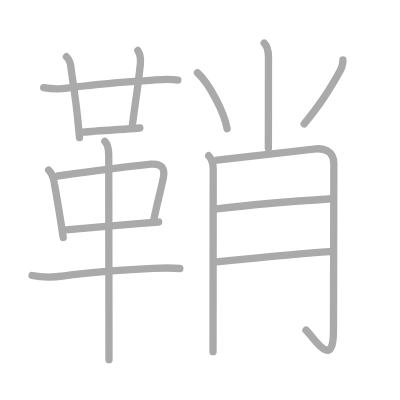
t = 0.00 s
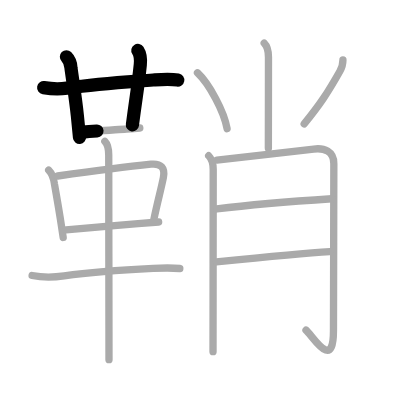
t = 3.25 s
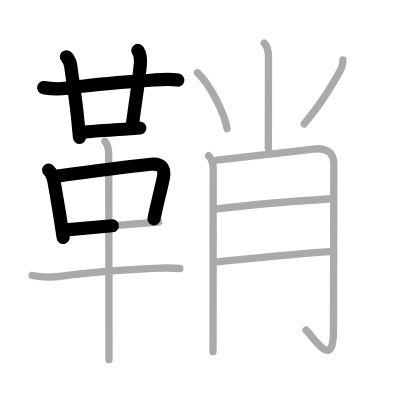
t = 6.50 s
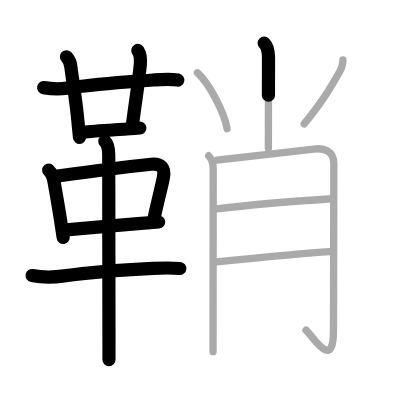
t = 9.50 s
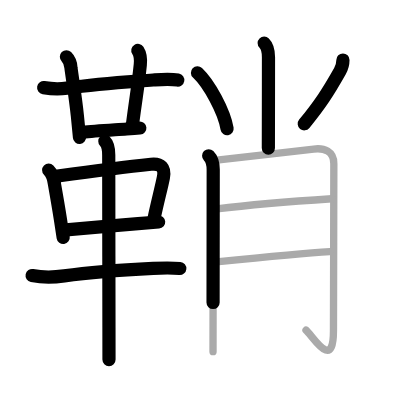
t = 12.75 s
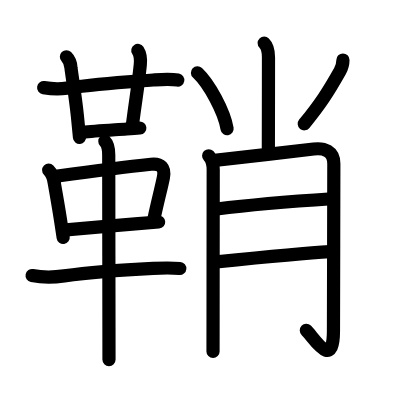
t = 16.00 s

The animated SVG that drew these frames (rendered in a browser with its animation timeline set to each time). Animation: 16 SMIL elements (animate=16); one cycle of 16.00 s.

<?xml version="1.0" standalone="no"?>
<!DOCTYPE svg PUBLIC "-//W3C//DTD SVG 1.1//EN"   "http://www.w3.org/Graphics/SVG/1.1/DTD/svg11.dtd">
<svg width="400px" height="400px"  version="1.1" xmlns="http://www.w3.org/2000/svg">
  <defs>
    <marker id="Triangle" viewBox="0 0 10 10" refX="0" refY="5" markerUnits="strokeWidth" markerWidth="3" style="stroke-opacity:0%;fill:#aaaaaa;" markerHeight="2" orient="auto">
      <path d="M 0 0 L 10 5 L 0 10 z" />
    </marker>
    
    <marker id="Arrow" viewBox="0 0 10 10" refX="5" refY="5" markerUnits="strokeWidth" markerWidth="1.8" style="stroke-opacity:0%;fill:#770000;" markerHeight="2" orient="auto">
      <path d="M 0 4 L 6 4 L 4 1 L 10 5 L 4 9 L 6 6 L 0 6 z" />
        <circle cx="5" cy="5" r="5" />
      </marker>
    
    <marker id="TriangleRed" viewBox="0 0 10 10" refX="0" refY="5" markerUnits="strokeWidth" markerWidth="3" style="stroke-opacity:0%;fill:#CC0000;" markerHeight="2" orient="auto">
      <path d="M 0 0 L 10 5 L 0 10 z" />
    </marker>
    
    <marker id="ArrowRed" viewBox="0 0 10 10" refX="5" refY="5" markerUnits="strokeWidth" markerWidth="1.8" style="stroke-opacity:0%;fill:#CC0000;" markerHeight="2" orient="auto">
      <path d="M 0 4 L 6 4 L 4 1 L 10 5 L 4 9 L 6 6 L 0 6 z" />
        <circle cx="5" cy="5" r="5" />
      </marker>
    
  </defs>
  
  <path style="fill:#ffffff; fill-opacity:100%; fill-rule:evenodd; stroke-width:0;" d="M 0 0 L 400px 0 L 400px 400px L 0 400px L 0 0" />

  <g transform="scale(3.6697247706422 3.6697247706422)">
<path style="fill:none; fill-opacity:0%; fill-rule:evenodd; stroke:#aaaaaa; stroke-opacity:100%; stroke-width: 1.5pt; stroke-linejoin:round; stroke-linecap:round;" d="M11.9 23.88c2.11 0.35 4.23 0.44 6.36 0.13c8.86-1.26 13.99-1.51 23.48-2.2c2.28-0.17 4.5-0.38 6.73 0.02"></path>
<path style="fill:none; fill-opacity:0%; fill-rule:evenodd; stroke:#aaaaaa; stroke-opacity:100%; stroke-width: 1.5pt; stroke-linejoin:round; stroke-linecap:round;" d="M18.1 15.46c0.91 0.91 1.18 1.86 1.24 3.02c0.53 3.98 1.24 8.18 1.74 13.02c0.19 1.85 0.38 3.83 0.59 6"></path>
<path style="fill:none; fill-opacity:0%; fill-rule:evenodd; stroke:#aaaaaa; stroke-opacity:100%; stroke-width: 1.5pt; stroke-linejoin:round; stroke-linecap:round;" d="M37.56 13.75c0.81 1.25 0.82 2.46 0.67 3.89c-0.61 5.99-0.98 7.49-2.15 16.39"></path>
<path style="fill:none; fill-opacity:0%; fill-rule:evenodd; stroke:#aaaaaa; stroke-opacity:100%; stroke-width: 1.5pt; stroke-linejoin:round; stroke-linecap:round;" d="M22.58 36c3.05-0.28 7.82-0.57 11.92-0.85c1.33-0.09 2.57-0.18 3.6-0.27"></path>
<path style="fill:none; fill-opacity:0%; fill-rule:evenodd; stroke:#aaaaaa; stroke-opacity:100%; stroke-width: 1.5pt; stroke-linejoin:round; stroke-linecap:round;" d="M13.26 46.35c1.07 1.07 1.39 2.42 1.57 3.74c0.57 3.22 1.09 6.2 1.63 9.63c0.25 1.55 0.5 3.19 0.76 4.99"></path>
<path style="fill:none; fill-opacity:0%; fill-rule:evenodd; stroke:#aaaaaa; stroke-opacity:100%; stroke-width: 1.5pt; stroke-linejoin:round; stroke-linecap:round;" d="M15.73 47.96c8.59-1.2 19.27-2.58 25.42-3.21c2.68-0.28 3.91 0.93 3.37 3.65c-0.57 2.87-1.67 6.92-2.59 11.38"></path>
<path style="fill:none; fill-opacity:0%; fill-rule:evenodd; stroke:#aaaaaa; stroke-opacity:100%; stroke-width: 1.5pt; stroke-linejoin:round; stroke-linecap:round;" d="M18 62.63c4.24-0.39 12.67-1.14 19.63-1.7c2.07-0.17 4-0.31 5.6-0.43"></path>
<path style="fill:none; fill-opacity:0%; fill-rule:evenodd; stroke:#aaaaaa; stroke-opacity:100%; stroke-width: 1.5pt; stroke-linejoin:round; stroke-linecap:round;" d="M8.75 75.08c2.9 0.58 5.8 0.53 8.74 0.1c7.38-1.06 16.51-1.68 24.26-2.05c2.43-0.11 4.84-0.2 7.25 0.04"></path>
<path style="fill:none; fill-opacity:0%; fill-rule:evenodd; stroke:#aaaaaa; stroke-opacity:100%; stroke-width: 1.5pt; stroke-linejoin:round; stroke-linecap:round;" d="M28.57 38.5c1.03 1.03 1.06 2.38 1.06 3.75c0 6.63 0.04 32.58 0.06 47c0 4.06 0.01 7.21 0.01 8.75"></path>
<path style="fill:none; fill-opacity:0%; fill-rule:evenodd; stroke:#aaaaaa; stroke-opacity:100%; stroke-width: 1.5pt; stroke-linejoin:round; stroke-linecap:round;" d="M71.99 11.75c1.01 1.01 1.17 2.25 1.17 3.84c0 8.16-0.03 20.88-0.03 24.78"></path>
<path style="fill:none; fill-opacity:0%; fill-rule:evenodd; stroke:#aaaaaa; stroke-opacity:100%; stroke-width: 1.5pt; stroke-linejoin:round; stroke-linecap:round;" d="M53.81 19.83c3.21 3.02 7.27 10.54 8.07 15.24"></path>
<path style="fill:none; fill-opacity:0%; fill-rule:evenodd; stroke:#aaaaaa; stroke-opacity:100%; stroke-width: 1.5pt; stroke-linejoin:round; stroke-linecap:round;" d="M93.45 16.35c0 1.15-0.26 2.06-0.83 3.06c-3.24 5.72-5.26 8.87-9.73 14.35"></path>
<path style="fill:none; fill-opacity:0%; fill-rule:evenodd; stroke:#aaaaaa; stroke-opacity:100%; stroke-width: 1.5pt; stroke-linejoin:round; stroke-linecap:round;" d="M56.86 42.44c0.91 0.91 1.24 2.31 1.24 3.78c0 0.73-0.03 24.75-0.04 39.52c0 4.56-0.01 8.23-0.01 10.08"></path>
<path style="fill:none; fill-opacity:0%; fill-rule:evenodd; stroke:#aaaaaa; stroke-opacity:100%; stroke-width: 1.5pt; stroke-linejoin:round; stroke-linecap:round;" d="M59.09 43.62c2.21-0.21 20.91-2.32 26.39-3.01c2.88-0.37 5.49 0.61 5.49 3.98c0 10.54-0.1 38.04-0.1 45.54c0 11.25-5.62 1.46-7.48-0.17"></path>
<path style="fill:none; fill-opacity:0%; fill-rule:evenodd; stroke:#aaaaaa; stroke-opacity:100%; stroke-width: 1.5pt; stroke-linejoin:round; stroke-linecap:round;" d="M59.09 56.94c11.53-1.44 20.28-2.06 31.34-2.78"></path>
<path style="fill:none; fill-opacity:0%; fill-rule:evenodd; stroke:#aaaaaa; stroke-opacity:100%; stroke-width: 1.5pt; stroke-linejoin:round; stroke-linecap:round;" d="M58.97 71.36c9.78-0.98 23.22-2.32 30.89-2.78"></path>

<path style="fill:none; fill-opacity:0%; fill-rule:evenodd; stroke:#000000; stroke-opacity:100%; stroke-width: 2.7pt; stroke-linejoin:round; stroke-linecap:round;" d="M11.9 23.88c2.11 0.35 4.23 0.44 6.36 0.13c8.86-1.26 13.99-1.51 23.48-2.2c2.28-0.17 4.5-0.38 6.73 0.02" pathLength="100" stroke-dashoffset="100" stroke-dasharray="100 105"><animate id="dashAnim1" attributeName="stroke-dashoffset" from="100" to="0" dur="1s" calcMode="linear" fill="freeze"/></path>
<path style="fill:none; fill-opacity:0%; fill-rule:evenodd; stroke:#000000; stroke-opacity:100%; stroke-width: 2.7pt; stroke-linejoin:round; stroke-linecap:round;" d="M18.1 15.46c0.91 0.91 1.18 1.86 1.24 3.02c0.53 3.98 1.24 8.18 1.74 13.02c0.19 1.85 0.38 3.83 0.59 6" pathLength="100" stroke-dashoffset="100" stroke-dasharray="100 105"><animate id="dashAnim2" attributeName="stroke-dashoffset" from="100" to="0" dur="1s" calcMode="linear" begin="dashAnim1.end" fill="freeze"/></path>
<path style="fill:none; fill-opacity:0%; fill-rule:evenodd; stroke:#000000; stroke-opacity:100%; stroke-width: 2.7pt; stroke-linejoin:round; stroke-linecap:round;" d="M37.56 13.75c0.81 1.25 0.82 2.46 0.67 3.89c-0.61 5.99-0.98 7.49-2.15 16.39" pathLength="100" stroke-dashoffset="100" stroke-dasharray="100 105"><animate id="dashAnim3" attributeName="stroke-dashoffset" from="100" to="0" dur="1s" calcMode="linear" begin="dashAnim2.end" fill="freeze"/></path>
<path style="fill:none; fill-opacity:0%; fill-rule:evenodd; stroke:#000000; stroke-opacity:100%; stroke-width: 2.7pt; stroke-linejoin:round; stroke-linecap:round;" d="M22.58 36c3.05-0.28 7.82-0.57 11.92-0.85c1.33-0.09 2.57-0.18 3.6-0.27" pathLength="100" stroke-dashoffset="100" stroke-dasharray="100 105"><animate id="dashAnim4" attributeName="stroke-dashoffset" from="100" to="0" dur="1s" calcMode="linear" begin="dashAnim3.end" fill="freeze"/></path>
<path style="fill:none; fill-opacity:0%; fill-rule:evenodd; stroke:#000000; stroke-opacity:100%; stroke-width: 2.7pt; stroke-linejoin:round; stroke-linecap:round;" d="M13.26 46.35c1.07 1.07 1.39 2.42 1.57 3.74c0.57 3.22 1.09 6.2 1.63 9.63c0.25 1.55 0.5 3.19 0.76 4.99" pathLength="100" stroke-dashoffset="100" stroke-dasharray="100 105"><animate id="dashAnim5" attributeName="stroke-dashoffset" from="100" to="0" dur="1s" calcMode="linear" begin="dashAnim4.end" fill="freeze"/></path>
<path style="fill:none; fill-opacity:0%; fill-rule:evenodd; stroke:#000000; stroke-opacity:100%; stroke-width: 2.7pt; stroke-linejoin:round; stroke-linecap:round;" d="M15.73 47.96c8.59-1.2 19.27-2.58 25.42-3.21c2.68-0.28 3.91 0.93 3.37 3.65c-0.57 2.87-1.67 6.92-2.59 11.38" pathLength="100" stroke-dashoffset="100" stroke-dasharray="100 105"><animate id="dashAnim6" attributeName="stroke-dashoffset" from="100" to="0" dur="1s" calcMode="linear" begin="dashAnim5.end" fill="freeze"/></path>
<path style="fill:none; fill-opacity:0%; fill-rule:evenodd; stroke:#000000; stroke-opacity:100%; stroke-width: 2.7pt; stroke-linejoin:round; stroke-linecap:round;" d="M18 62.63c4.24-0.39 12.67-1.14 19.63-1.7c2.07-0.17 4-0.31 5.6-0.43" pathLength="100" stroke-dashoffset="100" stroke-dasharray="100 105"><animate id="dashAnim7" attributeName="stroke-dashoffset" from="100" to="0" dur="1s" calcMode="linear" begin="dashAnim6.end" fill="freeze"/></path>
<path style="fill:none; fill-opacity:0%; fill-rule:evenodd; stroke:#000000; stroke-opacity:100%; stroke-width: 2.7pt; stroke-linejoin:round; stroke-linecap:round;" d="M8.75 75.08c2.9 0.58 5.8 0.53 8.74 0.1c7.38-1.06 16.51-1.68 24.26-2.05c2.43-0.11 4.84-0.2 7.25 0.04" pathLength="100" stroke-dashoffset="100" stroke-dasharray="100 105"><animate id="dashAnim8" attributeName="stroke-dashoffset" from="100" to="0" dur="1s" calcMode="linear" begin="dashAnim7.end" fill="freeze"/></path>
<path style="fill:none; fill-opacity:0%; fill-rule:evenodd; stroke:#000000; stroke-opacity:100%; stroke-width: 2.7pt; stroke-linejoin:round; stroke-linecap:round;" d="M28.57 38.5c1.03 1.03 1.06 2.38 1.06 3.75c0 6.63 0.04 32.58 0.06 47c0 4.06 0.01 7.21 0.01 8.75" pathLength="100" stroke-dashoffset="100" stroke-dasharray="100 105"><animate id="dashAnim9" attributeName="stroke-dashoffset" from="100" to="0" dur="1s" calcMode="linear" begin="dashAnim8.end" fill="freeze"/></path>
<path style="fill:none; fill-opacity:0%; fill-rule:evenodd; stroke:#000000; stroke-opacity:100%; stroke-width: 2.7pt; stroke-linejoin:round; stroke-linecap:round;" d="M71.99 11.75c1.01 1.01 1.17 2.25 1.17 3.84c0 8.16-0.03 20.88-0.03 24.78" pathLength="100" stroke-dashoffset="100" stroke-dasharray="100 105"><animate id="dashAnim10" attributeName="stroke-dashoffset" from="100" to="0" dur="1s" calcMode="linear" begin="dashAnim9.end" fill="freeze"/></path>
<path style="fill:none; fill-opacity:0%; fill-rule:evenodd; stroke:#000000; stroke-opacity:100%; stroke-width: 2.7pt; stroke-linejoin:round; stroke-linecap:round;" d="M53.81 19.83c3.21 3.02 7.27 10.54 8.07 15.24" pathLength="100" stroke-dashoffset="100" stroke-dasharray="100 105"><animate id="dashAnim11" attributeName="stroke-dashoffset" from="100" to="0" dur="1s" calcMode="linear" begin="dashAnim10.end" fill="freeze"/></path>
<path style="fill:none; fill-opacity:0%; fill-rule:evenodd; stroke:#000000; stroke-opacity:100%; stroke-width: 2.7pt; stroke-linejoin:round; stroke-linecap:round;" d="M93.45 16.35c0 1.15-0.26 2.06-0.83 3.06c-3.24 5.72-5.26 8.87-9.73 14.35" pathLength="100" stroke-dashoffset="100" stroke-dasharray="100 105"><animate id="dashAnim12" attributeName="stroke-dashoffset" from="100" to="0" dur="1s" calcMode="linear" begin="dashAnim11.end" fill="freeze"/></path>
<path style="fill:none; fill-opacity:0%; fill-rule:evenodd; stroke:#000000; stroke-opacity:100%; stroke-width: 2.7pt; stroke-linejoin:round; stroke-linecap:round;" d="M56.86 42.44c0.91 0.91 1.24 2.31 1.24 3.78c0 0.73-0.03 24.75-0.04 39.52c0 4.56-0.01 8.23-0.01 10.08" pathLength="100" stroke-dashoffset="100" stroke-dasharray="100 105"><animate id="dashAnim13" attributeName="stroke-dashoffset" from="100" to="0" dur="1s" calcMode="linear" begin="dashAnim12.end" fill="freeze"/></path>
<path style="fill:none; fill-opacity:0%; fill-rule:evenodd; stroke:#000000; stroke-opacity:100%; stroke-width: 2.7pt; stroke-linejoin:round; stroke-linecap:round;" d="M59.09 43.62c2.21-0.21 20.91-2.32 26.39-3.01c2.88-0.37 5.49 0.61 5.49 3.98c0 10.54-0.1 38.04-0.1 45.54c0 11.25-5.62 1.46-7.48-0.17" pathLength="100" stroke-dashoffset="100" stroke-dasharray="100 105"><animate id="dashAnim14" attributeName="stroke-dashoffset" from="100" to="0" dur="1s" calcMode="linear" begin="dashAnim13.end" fill="freeze"/></path>
<path style="fill:none; fill-opacity:0%; fill-rule:evenodd; stroke:#000000; stroke-opacity:100%; stroke-width: 2.7pt; stroke-linejoin:round; stroke-linecap:round;" d="M59.09 56.94c11.53-1.44 20.28-2.06 31.34-2.78" pathLength="100" stroke-dashoffset="100" stroke-dasharray="100 105"><animate id="dashAnim15" attributeName="stroke-dashoffset" from="100" to="0" dur="1s" calcMode="linear" begin="dashAnim14.end" fill="freeze"/></path>
<path style="fill:none; fill-opacity:0%; fill-rule:evenodd; stroke:#000000; stroke-opacity:100%; stroke-width: 2.7pt; stroke-linejoin:round; stroke-linecap:round;" d="M58.97 71.36c9.78-0.98 23.22-2.32 30.89-2.78" pathLength="100" stroke-dashoffset="100" stroke-dasharray="100 105"><animate id="dashAnim16" attributeName="stroke-dashoffset" from="100" to="0" dur="1s" calcMode="linear" begin="dashAnim15.end" fill="freeze"/></path>

</g>

</svg>  
          
